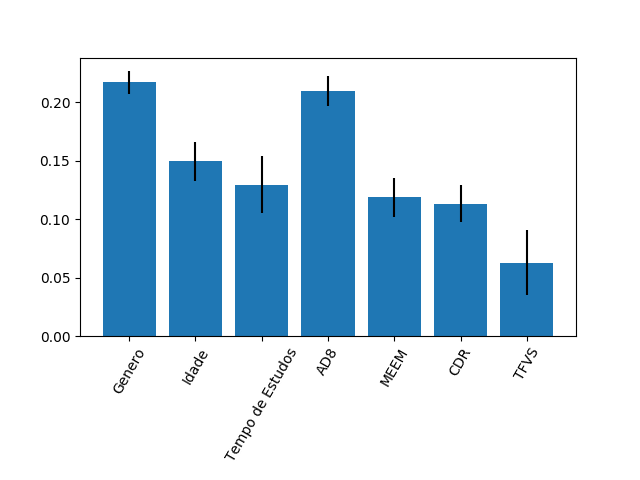

The data file committed next to this chart (first rows):
0.2169894197678298, 0.14946061442993336, 0.12954331709037, 0.20954292402934904, 0.11862569110170007, 0.11305665040893195, 0.06278138317188574
0.009742, 0.01679, 0.02477, 0.01266, 0.01655, 0.01586, 0.02779
